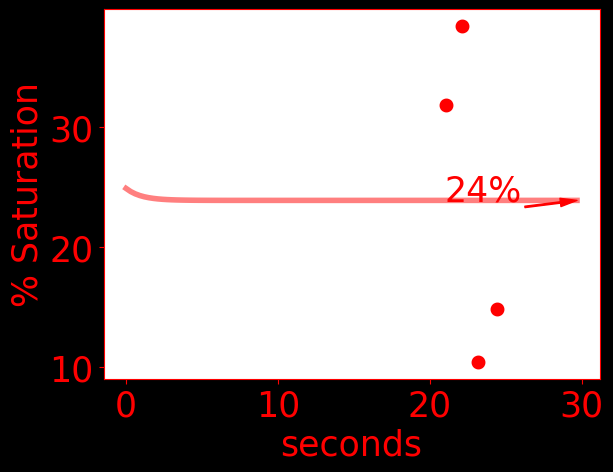

Source data for this figure (header and first rows):
time, do, temperature, pressure
21093, 31.87, 23.94, 1039
22125, 38.48, 23.94, 1038
23156, 10.41, 23.94, 1028
24406, 14.86, 23.99, 1020
